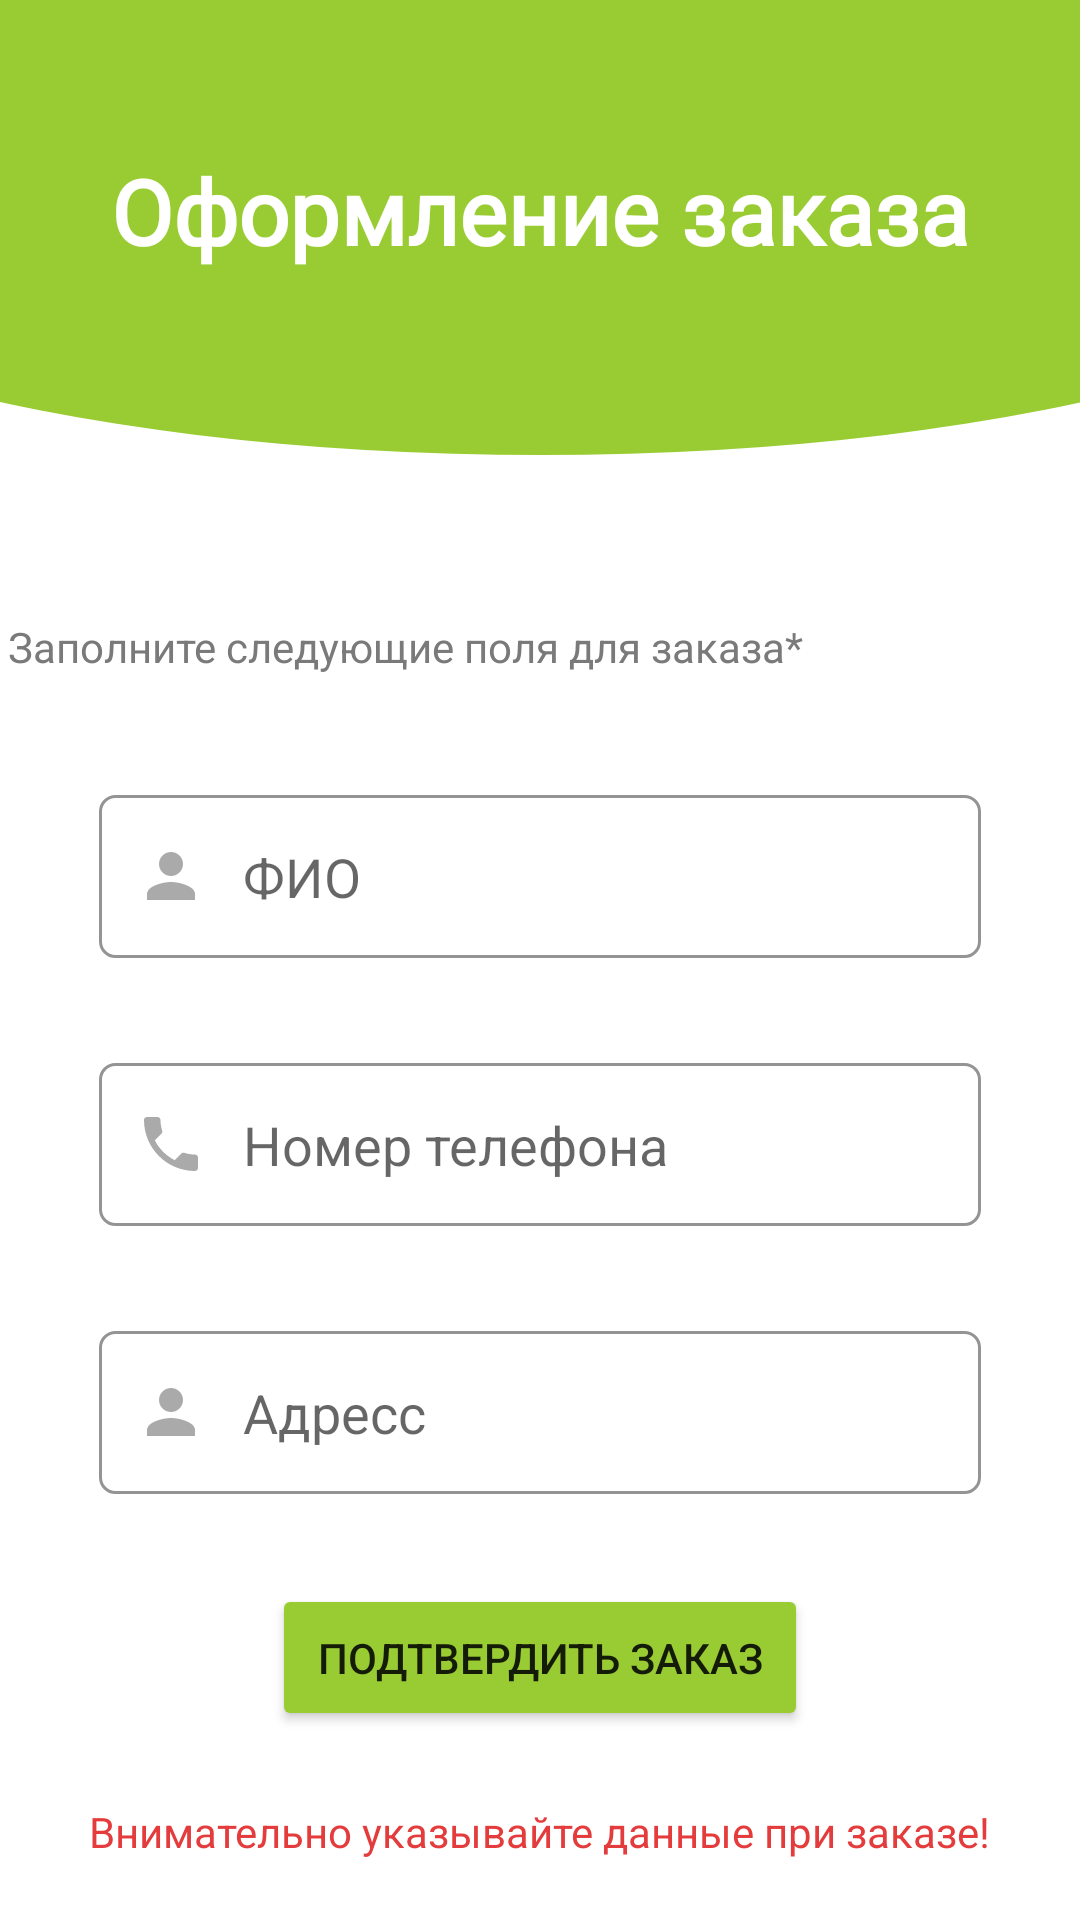

Reconstruct the res/layout file that produces this screen, plus the resources it refers to.
<!-- AndroidManifest.xml: application theme Theme.SplashSreenTest -->
<!-- res/layout/activity_ordering_page.xml -->
<?xml version="1.0" encoding="utf-8"?>
<androidx.constraintlayout.widget.ConstraintLayout xmlns:android="http://schemas.android.com/apk/res/android"
    xmlns:app="http://schemas.android.com/apk/res-auto"
    xmlns:tools="http://schemas.android.com/tools"
    android:layout_width="match_parent"
    android:layout_height="match_parent"
    tools:context=".OrderingPage">


    <EditText
        android:id="@+id/OrderingName"
        android:layout_width="wrap_content"
        android:layout_height="wrap_content"
        android:layout_marginTop="265dp"
        android:background="@drawable/custom_input"
        android:drawableStart="@drawable/custom_user_focused"
        android:drawablePadding="12dp"
        android:ems="14"
        android:hint="ФИО"
        android:inputType="textPersonName"
        android:paddingStart="12dp"
        android:paddingEnd="12dp"
        app:layout_constraintEnd_toEndOf="parent"
        app:layout_constraintStart_toStartOf="parent"
        app:layout_constraintTop_toTopOf="parent" />

    <TextView
        android:id="@+id/WarningOrderingName"
        android:layout_width="wrap_content"
        android:layout_height="wrap_content"
        android:layout_marginBottom="5dp"
        android:text="Warning"
        android:textColor="#C82B2B"
        android:visibility="gone"
        app:layout_constraintBottom_toTopOf="@+id/OrderingName"
        app:layout_constraintStart_toStartOf="@+id/OrderingName" />

    <EditText
        android:id="@+id/OrderingPhone"
        android:layout_width="wrap_content"
        android:layout_height="wrap_content"
        android:layout_marginTop="35dp"
        android:background="@drawable/custom_input"
        android:drawableStart="@drawable/custom_phone_number_focused"
        android:drawablePadding="12dp"
        android:ems="14"
        android:hint="Номер телефона"
        android:inputType="phone"
        android:paddingStart="12dp"
        android:paddingEnd="12dp"
        app:layout_constraintEnd_toEndOf="parent"
        app:layout_constraintStart_toStartOf="parent"
        app:layout_constraintTop_toBottomOf="@+id/OrderingName" />

    <TextView
        android:id="@+id/WarningOrderingPhone"
        android:layout_width="wrap_content"
        android:layout_height="wrap_content"
        android:layout_marginBottom="5dp"
        android:text="Warning"
        android:textColor="#C82B2B"
        android:visibility="gone"
        app:layout_constraintBottom_toTopOf="@+id/OrderingPhone"
        app:layout_constraintStart_toStartOf="@+id/OrderingPhone"/>

    <EditText
        android:id="@+id/OrderingAdress"
        android:layout_width="wrap_content"
        android:layout_height="wrap_content"
        android:layout_marginTop="35dp"
        android:background="@drawable/custom_input"
        android:drawableStart="@drawable/custom_user_focused"
        android:drawablePadding="12dp"
        android:ems="14"
        android:hint="Адресс"
        android:inputType="textPersonName"
        android:paddingStart="12dp"
        android:paddingEnd="12dp"
        app:layout_constraintEnd_toEndOf="parent"
        app:layout_constraintStart_toStartOf="parent"
        app:layout_constraintTop_toBottomOf="@+id/OrderingPhone" />

    <TextView
        android:id="@+id/WarningOrderingAdress"
        android:layout_width="wrap_content"
        android:layout_height="wrap_content"
        android:layout_marginBottom="5dp"
        android:text="Warning"
        android:textColor="#C82B2B"
        android:visibility="gone"
        app:layout_constraintBottom_toTopOf="@+id/OrderingAdress"
        app:layout_constraintStart_toStartOf="@+id/OrderingAdress" />

    <TextView
        android:id="@+id/textView4"
        android:layout_width="600dp"
        android:layout_height="176dp"
        android:layout_marginTop="-25dp"
        android:layout_x="-56dp"
        android:layout_y="-50dp"
        android:background="@drawable/shape"
        app:layout_constraintEnd_toEndOf="parent"
        app:layout_constraintStart_toStartOf="parent"
        app:layout_constraintTop_toTopOf="parent" />

    <TextView
        android:id="@+id/Welcometxt"
        android:layout_width="wrap_content"
        android:layout_height="wrap_content"
        android:layout_marginTop="50dp"
        android:fontFamily="@font/fredoka_one"
        android:text="Оформление заказа"
        android:textColor="#FFFFFF"
        android:textSize="30sp"
        android:textStyle="bold"
        app:layout_constraintEnd_toEndOf="parent"
        app:layout_constraintStart_toStartOf="parent"
        app:layout_constraintTop_toTopOf="parent" />

    <TextView
        android:id="@+id/WarningWhenOrder"
        android:layout_width="wrap_content"
        android:layout_height="wrap_content"
        android:layout_marginBottom="20dp"
        android:text="Внимательно указывайте данные при заказе!"
        android:textColor="#E43C3C"
        app:layout_constraintBottom_toBottomOf="parent"
        app:layout_constraintEnd_toEndOf="parent"
        app:layout_constraintStart_toStartOf="parent" />

    <TextView
        android:id="@+id/OrderText"
        android:layout_width="wrap_content"
        android:layout_height="wrap_content"
        android:layout_marginStart="-90dp"
        android:layout_marginBottom="40dp"
        android:text="Заполните следующие поля для заказа*"
        android:textColor="#7A7A7A"
        app:layout_constraintBottom_toTopOf="@+id/OrderingName"
        app:layout_constraintEnd_toEndOf="parent"
        app:layout_constraintStart_toStartOf="parent" />

    <Button
        android:id="@+id/SubmitOrder"
        android:layout_width="wrap_content"
        android:layout_height="wrap_content"
        android:layout_marginTop="30dp"
        android:backgroundTint="#99CC33"
        android:padding="15dp"
        android:text="ПОДТВЕРДИТЬ ЗАКАЗ"
        app:layout_constraintEnd_toEndOf="parent"
        app:layout_constraintStart_toStartOf="parent"
        app:layout_constraintTop_toBottomOf="@+id/OrderingAdress" />

</androidx.constraintlayout.widget.ConstraintLayout>
<!-- resources referenced by this layout -->
<resources>
  <!-- drawable custom_phone_number_focused (drawable) -->
  <?xml version="1.0" encoding="utf-8"?>
  <selector xmlns:android="http://schemas.android.com/apk/res/android">
          <item android:state_focused="true"
              android:drawable="@drawable/ic_phone_number_focused"/>
  
      <item android:state_focused="false"
          android:drawable="@drawable/ic_phone_number"/>
  </selector>
  <!-- drawable custom_user_focused (drawable) -->
  <?xml version="1.0" encoding="utf-8"?>
  <selector xmlns:android="http://schemas.android.com/apk/res/android">
      <item android:state_focused="true"
          android:drawable="@drawable/ic_user_focused"/>
  
      <item android:state_focused="false"
          android:drawable="@drawable/ic_user"/>
  
  </selector>
  <!-- drawable shape (drawable) -->
  <?xml version="1.0" encoding="utf-8"?>
  <shape xmlns:android="http://schemas.android.com/apk/res/android"
      android:shape="oval">
  
      <solid android:color="#99CC33"/>
  
  </shape>
  <style name="Theme.SplashSreenTest" parent="Theme.MaterialComponents.DayNight.NoActionBar">
          
          <item name="colorPrimary">@color/purple_500</item>
          <item name="colorPrimaryVariant">@color/purple_700</item>
          <item name="colorOnPrimary">@color/white</item>
          
          <item name="colorSecondary">@color/teal_200</item>
          <item name="colorSecondaryVariant">@color/teal_700</item>
          <item name="colorOnSecondary">@color/black</item>
          
          <item name="android:statusBarColor">?attr/colorPrimaryVariant</item>
          
      </style>
  <!-- drawable ic_phone_number_focused (drawable) -->
  <vector android:height="24dp" android:tint="#99CC33"
      android:viewportHeight="24" android:viewportWidth="24"
      android:width="24dp" xmlns:android="http://schemas.android.com/apk/res/android">
      <path android:fillColor="@android:color/darker_gray" android:pathData="M6.62,10.79c1.44,2.83 3.76,5.14 6.59,6.59l2.2,-2.2c0.27,-0.27 0.67,-0.36 1.02,-0.24 1.12,0.37 2.33,0.57 3.57,0.57 0.55,0 1,0.45 1,1V20c0,0.55 -0.45,1 -1,1 -9.39,0 -17,-7.61 -17,-17 0,-0.55 0.45,-1 1,-1h3.5c0.55,0 1,0.45 1,1 0,1.25 0.2,2.45 0.57,3.57 0.11,0.35 0.03,0.74 -0.25,1.02l-2.2,2.2z"/>
  </vector>
  <!-- drawable ic_phone_number (drawable) -->
  <vector android:height="24dp" android:tint="#AAAAAA"
      android:viewportHeight="24" android:viewportWidth="24"
      android:width="24dp" xmlns:android="http://schemas.android.com/apk/res/android">
      <path android:fillColor="@android:color/darker_gray" android:pathData="M6.62,10.79c1.44,2.83 3.76,5.14 6.59,6.59l2.2,-2.2c0.27,-0.27 0.67,-0.36 1.02,-0.24 1.12,0.37 2.33,0.57 3.57,0.57 0.55,0 1,0.45 1,1V20c0,0.55 -0.45,1 -1,1 -9.39,0 -17,-7.61 -17,-17 0,-0.55 0.45,-1 1,-1h3.5c0.55,0 1,0.45 1,1 0,1.25 0.2,2.45 0.57,3.57 0.11,0.35 0.03,0.74 -0.25,1.02l-2.2,2.2z"/>
  </vector>
  <!-- drawable ic_user_focused (drawable) -->
  <vector android:height="24dp" android:tint="#99CC33"
      android:viewportHeight="24" android:viewportWidth="24"
      android:width="24dp" xmlns:android="http://schemas.android.com/apk/res/android">
      <path android:fillColor="@android:color/darker_gray" android:pathData="M12,12c2.21,0 4,-1.79 4,-4s-1.79,-4 -4,-4 -4,1.79 -4,4 1.79,4 4,4zM12,14c-2.67,0 -8,1.34 -8,4v2h16v-2c0,-2.66 -5.33,-4 -8,-4z"/>
  </vector>
  <!-- drawable ic_user (drawable) -->
  <vector android:height="24dp" android:tint="#AAAAAA"
      android:viewportHeight="24" android:viewportWidth="24"
      android:width="24dp" xmlns:android="http://schemas.android.com/apk/res/android">
      <path android:fillColor="@android:color/darker_gray" android:pathData="M12,12c2.21,0 4,-1.79 4,-4s-1.79,-4 -4,-4 -4,1.79 -4,4 1.79,4 4,4zM12,14c-2.67,0 -8,1.34 -8,4v2h16v-2c0,-2.66 -5.33,-4 -8,-4z"/>
  </vector>
  <!-- not gathered from this repository: default colours our renderer supplied (Android Studio template values) -->
  <color name="purple_500">#FF6200EE</color>
  <color name="purple_700">#FF3700B3</color>
  <color name="teal_200">#FF03DAC5</color>
  <color name="teal_700">#FF018786</color>
  <color name="black">#FF000000</color>
  <color name="white">#FFFFFFFF</color>
</resources>
